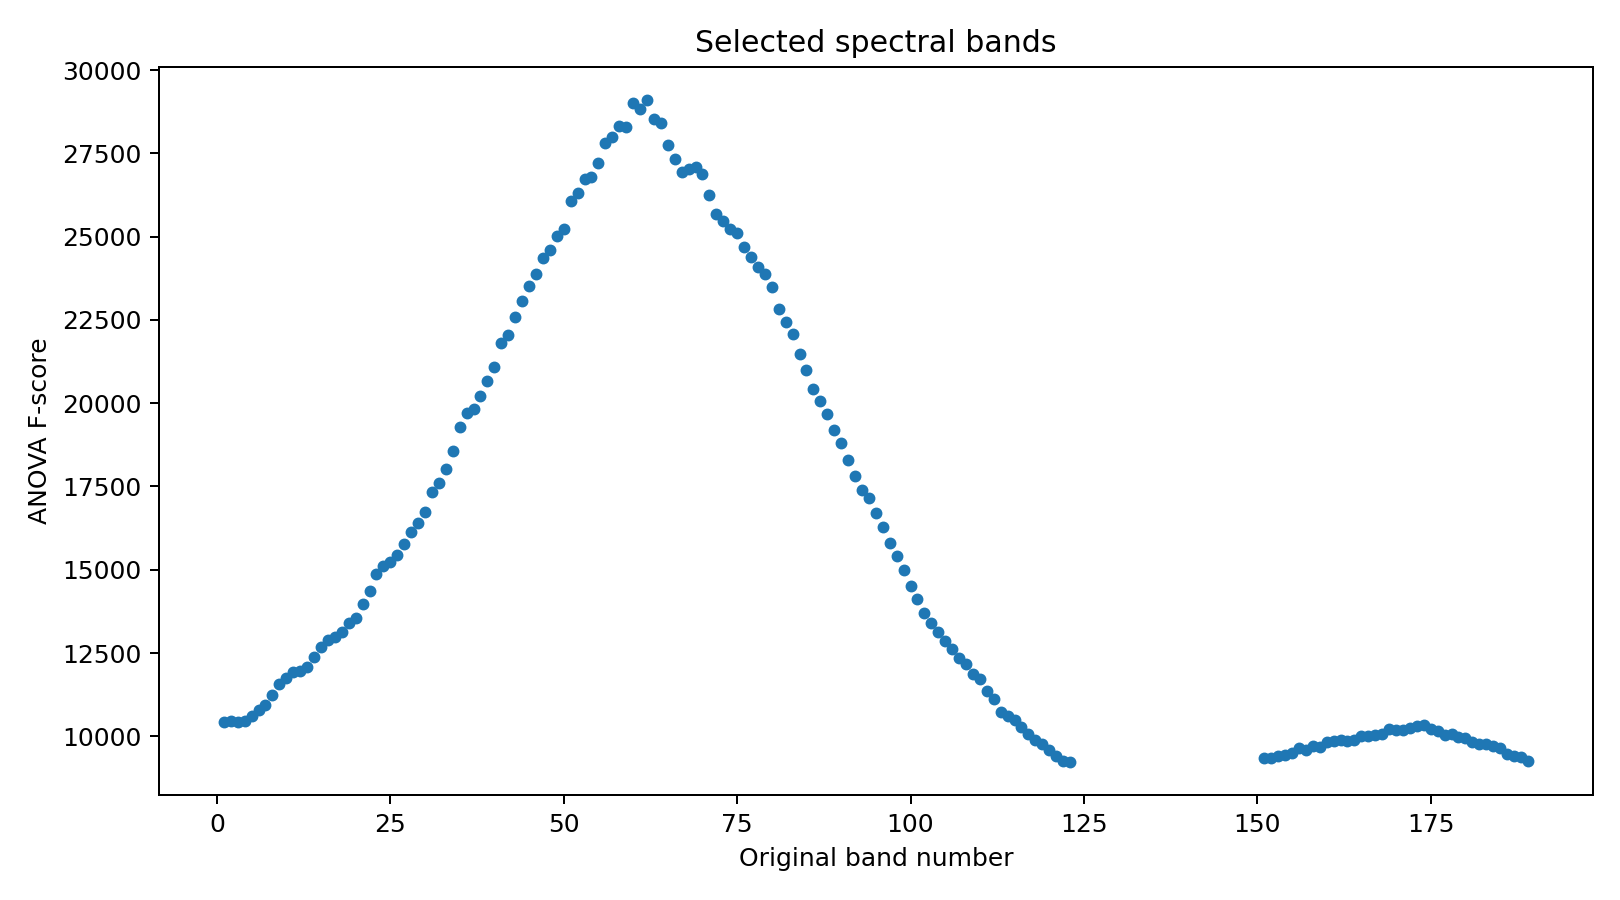

Data behind this chart, as committed beside it:
selected_rank, zero_based_band_index, one_based_band_number, anova_f_score
62, 61, 62, 29093
60, 59, 60, 29018
61, 60, 61, 28840
63, 62, 63, 28535
64, 63, 64, 28409
58, 57, 58, 28332
59, 58, 59, 28288
57, 56, 57, 27978
56, 55, 56, 27808
65, 64, 65, 27753
66, 65, 66, 27332
55, 54, 55, 27197
69, 68, 69, 27086
68, 67, 68, 27019
67, 66, 67, 26933
70, 69, 70, 26891
54, 53, 54, 26796
53, 52, 53, 26716
52, 51, 52, 26301
71, 70, 71, 26253
51, 50, 51, 26083
72, 71, 72, 25684
73, 72, 73, 25473
50, 49, 50, 25229
74, 73, 74, 25215
75, 74, 75, 25097
49, 48, 49, 25027
76, 75, 76, 24699
48, 47, 48, 24598
77, 76, 77, 24384
47, 46, 47, 24368
78, 77, 78, 24098
79, 78, 79, 23877
46, 45, 46, 23869
45, 44, 45, 23509
80, 79, 80, 23491
44, 43, 44, 23058
81, 80, 81, 22828
43, 42, 43, 22577
82, 81, 82, 22444
83, 82, 83, 22065
42, 41, 42, 22052
41, 40, 41, 21792
84, 83, 84, 21461
40, 39, 40, 21096
85, 84, 85, 20983
39, 38, 39, 20659
86, 85, 86, 20439
38, 37, 38, 20203
87, 86, 87, 20062
37, 36, 37, 19825
36, 35, 36, 19720
88, 87, 88, 19667
35, 34, 35, 19273
89, 88, 89, 19190
90, 89, 90, 18817
34, 33, 34, 18573
91, 90, 91, 18299
33, 32, 33, 18013
92, 91, 92, 17828
... 102 more rows
